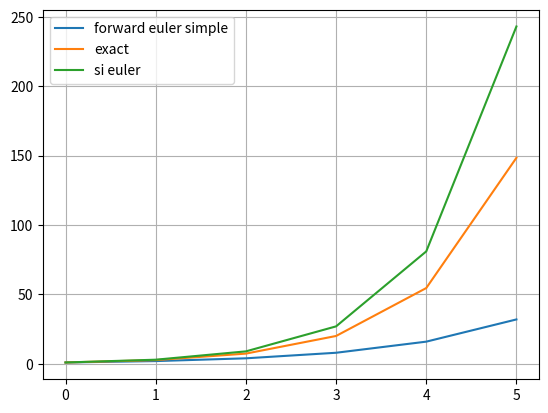

The script that saved this image:
import numpy as np
import matplotlib.pyplot as plt

def f(x):
    return x

t = 0
dt = 1
x0 = 1
x0_si = x0


N = 5
x = []
x_exact = []
x_si = []

x.append(x0)
x_exact.append(np.exp(t))
x_si.append(x0_si)
for i in range(N):
    t+=dt
    x_exact.append(np.exp(t))
    
    x0 = x0+ dt*f(x0)
    x0_si_temp = x0_si + dt*f(x0_si)
    x0_si = x0_si + dt*f(x0_si_temp)

    
    x.append(x0)
    x_si.append(x0_si)


plt.plot(x, label='forward euler simple')
plt.plot(x_exact, label='exact')
plt.plot(x_si, label='si euler')
plt.grid()
plt.legend()
plt.show()
